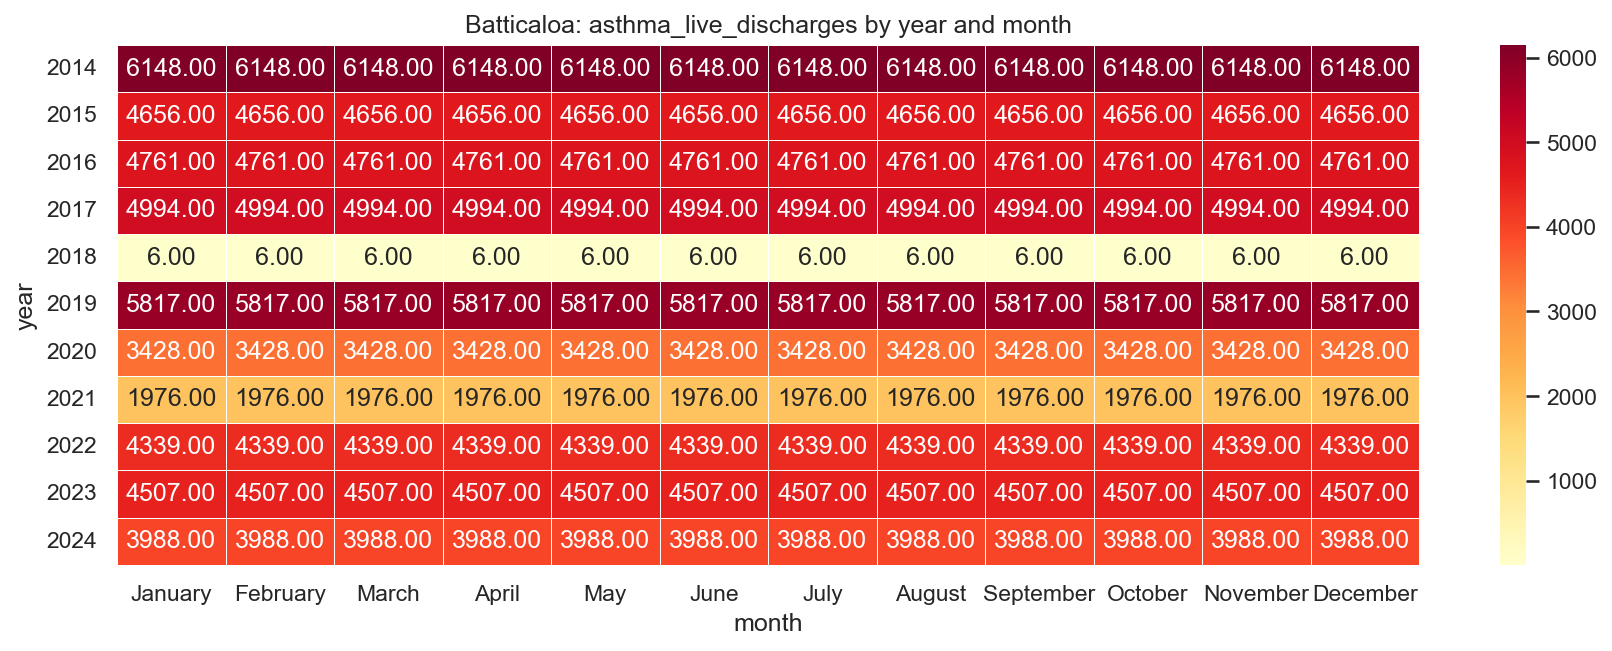

The data file committed next to this chart (first rows):
year, January, February, March, April, May, June, July, August, September, October, November, December
2014, 6148, 6148, 6148, 6148, 6148, 6148, 6148, 6148, 6148, 6148, 6148, 6148
2015, 4656, 4656, 4656, 4656, 4656, 4656, 4656, 4656, 4656, 4656, 4656, 4656
2016, 4761, 4761, 4761, 4761, 4761, 4761, 4761, 4761, 4761, 4761, 4761, 4761
2017, 4994, 4994, 4994, 4994, 4994, 4994, 4994, 4994, 4994, 4994, 4994, 4994
2018, 6.0, 6.0, 6.0, 6.0, 6.0, 6.0, 6.0, 6.0, 6.0, 6.0, 6.0, 6.0
2019, 5817, 5817, 5817, 5817, 5817, 5817, 5817, 5817, 5817, 5817, 5817, 5817
2020, 3428, 3428, 3428, 3428, 3428, 3428, 3428, 3428, 3428, 3428, 3428, 3428
2021, 1976, 1976, 1976, 1976, 1976, 1976, 1976, 1976, 1976, 1976, 1976, 1976
2022, 4339, 4339, 4339, 4339, 4339, 4339, 4339, 4339, 4339, 4339, 4339, 4339
2023, 4507, 4507, 4507, 4507, 4507, 4507, 4507, 4507, 4507, 4507, 4507, 4507
2024, 3988, 3988, 3988, 3988, 3988, 3988, 3988, 3988, 3988, 3988, 3988, 3988
